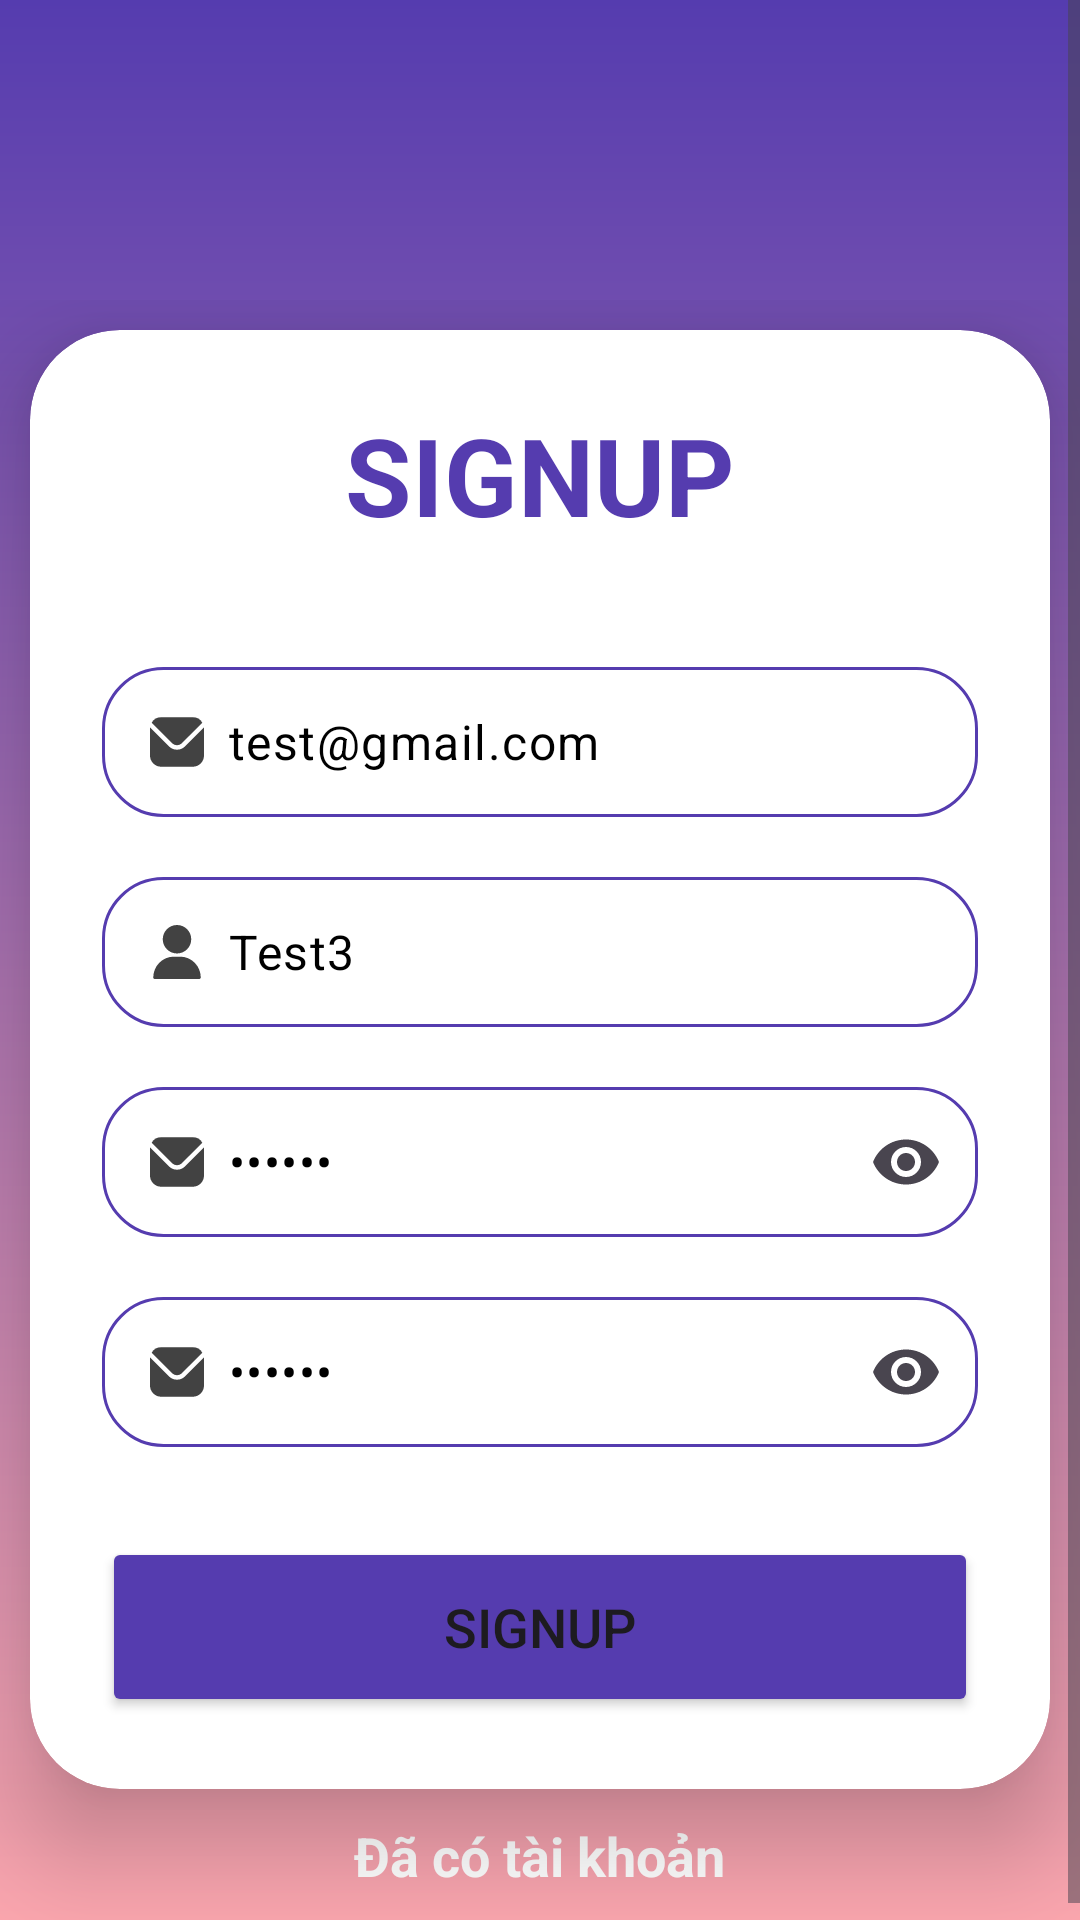

The Android layout XML behind this screen, and the referenced resources:
<!-- AndroidManifest.xml: application theme Theme.HealthTrack -->
<!-- res/layout/activity_sign_up.xml -->
<?xml version="1.0" encoding="utf-8"?>
<ScrollView
    xmlns:android="http://schemas.android.com/apk/res/android"
    xmlns:app="http://schemas.android.com/apk/res-auto"
    xmlns:tools="http://schemas.android.com/tools"
    xmlns:card_view="http://schemas.android.com/apk/res-auto"
    android:layout_width="match_parent"
    android:layout_height="match_parent"
    android:background="@drawable/login_bkg"
    tools:context=".Views.Activity.SignUpActivity">

    <LinearLayout
        android:layout_width="match_parent"
        android:layout_height="wrap_content"
        android:gravity="center"
        android:orientation="vertical"
        android:paddingTop="100dp">

        <androidx.cardview.widget.CardView
            android:layout_width="match_parent"
            android:layout_height="wrap_content"
            android:layout_margin="10dp"
            android:background="@drawable/login_bkg"
            app:cardCornerRadius="30dp"
            app:cardElevation="20dp">

            <LinearLayout
                android:layout_width="match_parent"
                android:layout_height="wrap_content"
                android:layout_gravity="center_horizontal"
                android:orientation="vertical"
                android:padding="24dp">

                <TextView

                    android:layout_width="match_parent"
                    android:layout_height="wrap_content"
                    android:text="SIGNUP"
                    android:textAlignment="center"
                    android:textColor="@color/blue"
                    android:textSize="36sp"
                    android:textStyle="bold" />

                <com.google.android.material.textfield.TextInputLayout
                    android:layout_width="match_parent"
                    android:layout_height="wrap_content"
                    app:boxBackgroundMode="none"
                    android:layout_marginTop="40dp"
                    app:hintEnabled="false">
                    <com.google.android.material.textfield.TextInputEditText
                        android:id="@+id/signup_email"
                        android:layout_width="match_parent"
                        android:layout_height="50dp"
                        android:background="@drawable/edittext_bkg"
                        android:drawableStart="@drawable/email"
                        android:drawablePadding="8dp"
                        android:hint="Email"
                        android:inputType="text"
                        android:text="test@gmail.com"
                        android:padding="8dp"
                        android:maxLines="1"
                        android:textColor="@color/black"
                        android:textColorHighlight="@color/cardview_dark_background" />

                </com.google.android.material.textfield.TextInputLayout>

                <com.google.android.material.textfield.TextInputLayout
                    android:layout_width="match_parent"
                    android:layout_height="wrap_content"
                    app:boxBackgroundMode="none"
                    android:layout_marginTop="20dp"
                    app:hintEnabled="false">
                    <com.google.android.material.textfield.TextInputEditText
                        android:id="@+id/signup_username"
                        android:layout_width="match_parent"
                        android:layout_height="50dp"
                        android:layout_marginTop="20dp"
                        android:background="@drawable/edittext_bkg"
                        android:drawableStart="@drawable/user"
                        android:drawablePadding="8dp"
                        android:hint="Tên người dùng"
                        android:text="Test3"
                        android:inputType="text"
                        android:padding="8dp"
                        android:maxLines="1"
                        android:textColor="@color/black"
                        android:textColorHighlight="@color/cardview_dark_background" />

                </com.google.android.material.textfield.TextInputLayout>

                <com.google.android.material.textfield.TextInputLayout
                    android:layout_width="match_parent"
                    android:layout_height="wrap_content"
                    android:layout_marginTop="20dp"

                    app:boxBackgroundMode="none"
                    app:endIconMode="password_toggle"
                    app:hintEnabled="false">
                    <com.google.android.material.textfield.TextInputEditText
                        android:id="@+id/signup_password"
                        android:layout_width="match_parent"
                        android:layout_height="50dp"
                        android:layout_marginTop="20dp"
                        android:background="@drawable/edittext_bkg"
                        android:drawableStart="@drawable/email"
                        android:drawablePadding="8dp"
                        android:maxLines="1"
                        android:text="123456"
                        android:hint="Password"
                        android:inputType="textPassword"
                        android:padding="8dp"
                        android:textColor="@color/black"
                        android:textColorHighlight="@color/cardview_dark_background" />

                </com.google.android.material.textfield.TextInputLayout>

                <com.google.android.material.textfield.TextInputLayout
                    android:layout_width="match_parent"
                    android:layout_height="wrap_content"
                    android:layout_marginTop="20dp"

                    app:boxBackgroundMode="none"
                    app:endIconMode="password_toggle"
                    app:hintEnabled="false">
                    <com.google.android.material.textfield.TextInputEditText
                        android:id="@+id/signup_repassword"
                        android:layout_width="match_parent"
                        android:layout_height="50dp"
                        android:layout_marginTop="20dp"
                        android:background="@drawable/edittext_bkg"
                        android:drawableStart="@drawable/email"
                        android:drawablePadding="8dp"
                        android:maxLines="1"
                        android:text="123456"
                        android:hint="Nhập lại password"
                        android:inputType="textPassword"
                        android:padding="8dp"
                        android:textColor="@color/black"
                        android:textColorHighlight="@color/cardview_dark_background" />

                </com.google.android.material.textfield.TextInputLayout>
                <com.github.ybq.android.spinkit.SpinKitView
                    android:id="@+id/signupProgressBar"
                    android:layout_marginTop="30dp"
                    style="@style/SpinKitView.Small"
                    android:layout_width="60dp"
                    android:layout_height="60dp"
                    android:layout_gravity="center"
                    app:SpinKit_Color="@color/blue"
                    android:visibility="gone"/>
                />
                <Button
                    android:id="@+id/signupButton"
                    android:layout_width="match_parent"
                    android:layout_height="60dp"
                    android:layout_marginTop="30dp"
                    android:backgroundTint="@color/blue"
                    android:text="Signup"
                    android:textSize="18sp"
                    app:cornerRadius="20dp" />
            </LinearLayout>
        </androidx.cardview.widget.CardView>

        <TextView
            android:id="@+id/loginText"
            android:layout_width="wrap_content"
            android:layout_height="wrap_content"
            android:layout_marginBottom="15dp"
            android:text="Đã có tài khoản"
            android:textAlignment="center"
            android:textColor="@color/white"
            android:textSize="18sp"
            android:textStyle="bold" />
    </LinearLayout>
</ScrollView>
<!-- resources referenced by this layout -->
<resources>
  <color name="black">#FF000000</color>
  <color name="blue">#553CAF</color>
  <color name="white">#FFFFFFFF</color>
  <!-- drawable edittext_bkg (drawable) -->
  <?xml version="1.0" encoding="utf-8"?>
  <shape xmlns:android="http://schemas.android.com/apk/res/android"
      android:shape="rectangle">
      <solid android:color="@color/white" />
      <corners android:radius="20dp" />
      <stroke
          android:width="1dp"
          android:color="@color/blue" />
  </shape>
  <!-- drawable email (drawable) -->
  <vector xmlns:android="http://schemas.android.com/apk/res/android"
      android:width="18dp"
      android:height="18dp"
      android:viewportWidth="24"
      android:viewportHeight="24">
      <path
          android:fillColor="@color/cardview_dark_background"
          android:pathData="M23.954,5.542 L15.536,13.96a5.007,5.007 0,0 1,-7.072 0L0.046,5.542C0.032,5.7 0,5.843 0,6V18a5.006,5.006 0,0 0,5 5H19a5.006,5.006 0,0 0,5 -5V6C24,5.843 23.968,5.7 23.954,5.542Z" />
      <path
          android:fillColor="@color/cardview_dark_background"
          android:pathData="M14.122,12.546l9.134,-9.135A4.986,4.986 0,0 0,19 1H5A4.986,4.986 0,0 0,0.744 3.411l9.134,9.135A3.007,3.007 0,0 0,14.122 12.546Z" />
  </vector>
  <!-- drawable login_bkg (drawable) -->
  <?xml version="1.0" encoding="utf-8"?>
  <shape xmlns:android="http://schemas.android.com/apk/res/android"
      android:shape="rectangle">
      <gradient
          android:angle="90"
          android:endColor="@color/blue"
          android:startColor="@color/pink"
          android:type="linear" />
  </shape>
  <!-- drawable user (drawable) -->
  <vector xmlns:android="http://schemas.android.com/apk/res/android"
      android:width="18dp"
      android:height="18dp"
      android:viewportWidth="512"
      android:viewportHeight="512">
      <path
          android:fillColor="@color/cardview_dark_background"
          android:pathData="M256,0c-74.44,0 -135,60.56 -135,135s60.56,135 135,135s135,-60.56 135,-135S330.44,0 256,0z" />
      <path
          android:fillColor="@color/cardview_dark_background"
          android:pathData="M423.97,358.2C387.01,320.67 338.01,300 286,300h-60c-52.01,0 -101.01,20.67 -137.97,58.19C51.26,395.54 31,444.83 31,497c0,8.28 6.72,15 15,15h420c8.28,0 15,-6.72 15,-15C481,444.83 460.74,395.54 423.97,358.2z" />
  </vector>
  <style name="Theme.HealthTrack" parent="Theme.Material3.Light.NoActionBar">
          
          <item name="colorPrimary">@color/purple_500</item>
          <item name="colorPrimaryVariant">@color/purple_700</item>
          <item name="colorOnPrimary">@color/white</item>
          
          <item name="colorSecondary">@color/teal_200</item>
          <item name="colorSecondaryVariant">@color/teal_700</item>
          <item name="colorOnSecondary">@color/black</item>
          
          <item name="android:statusBarColor">@color/blue</item>
          
      </style>
  <color name="pink">#FBA6AE</color>
  <color name="purple_500">#FF6200EE</color>
  <color name="purple_700">#FF3700B3</color>
  <color name="teal_200">#FF03DAC5</color>
  <color name="teal_700">#FF018786</color>
</resources>
